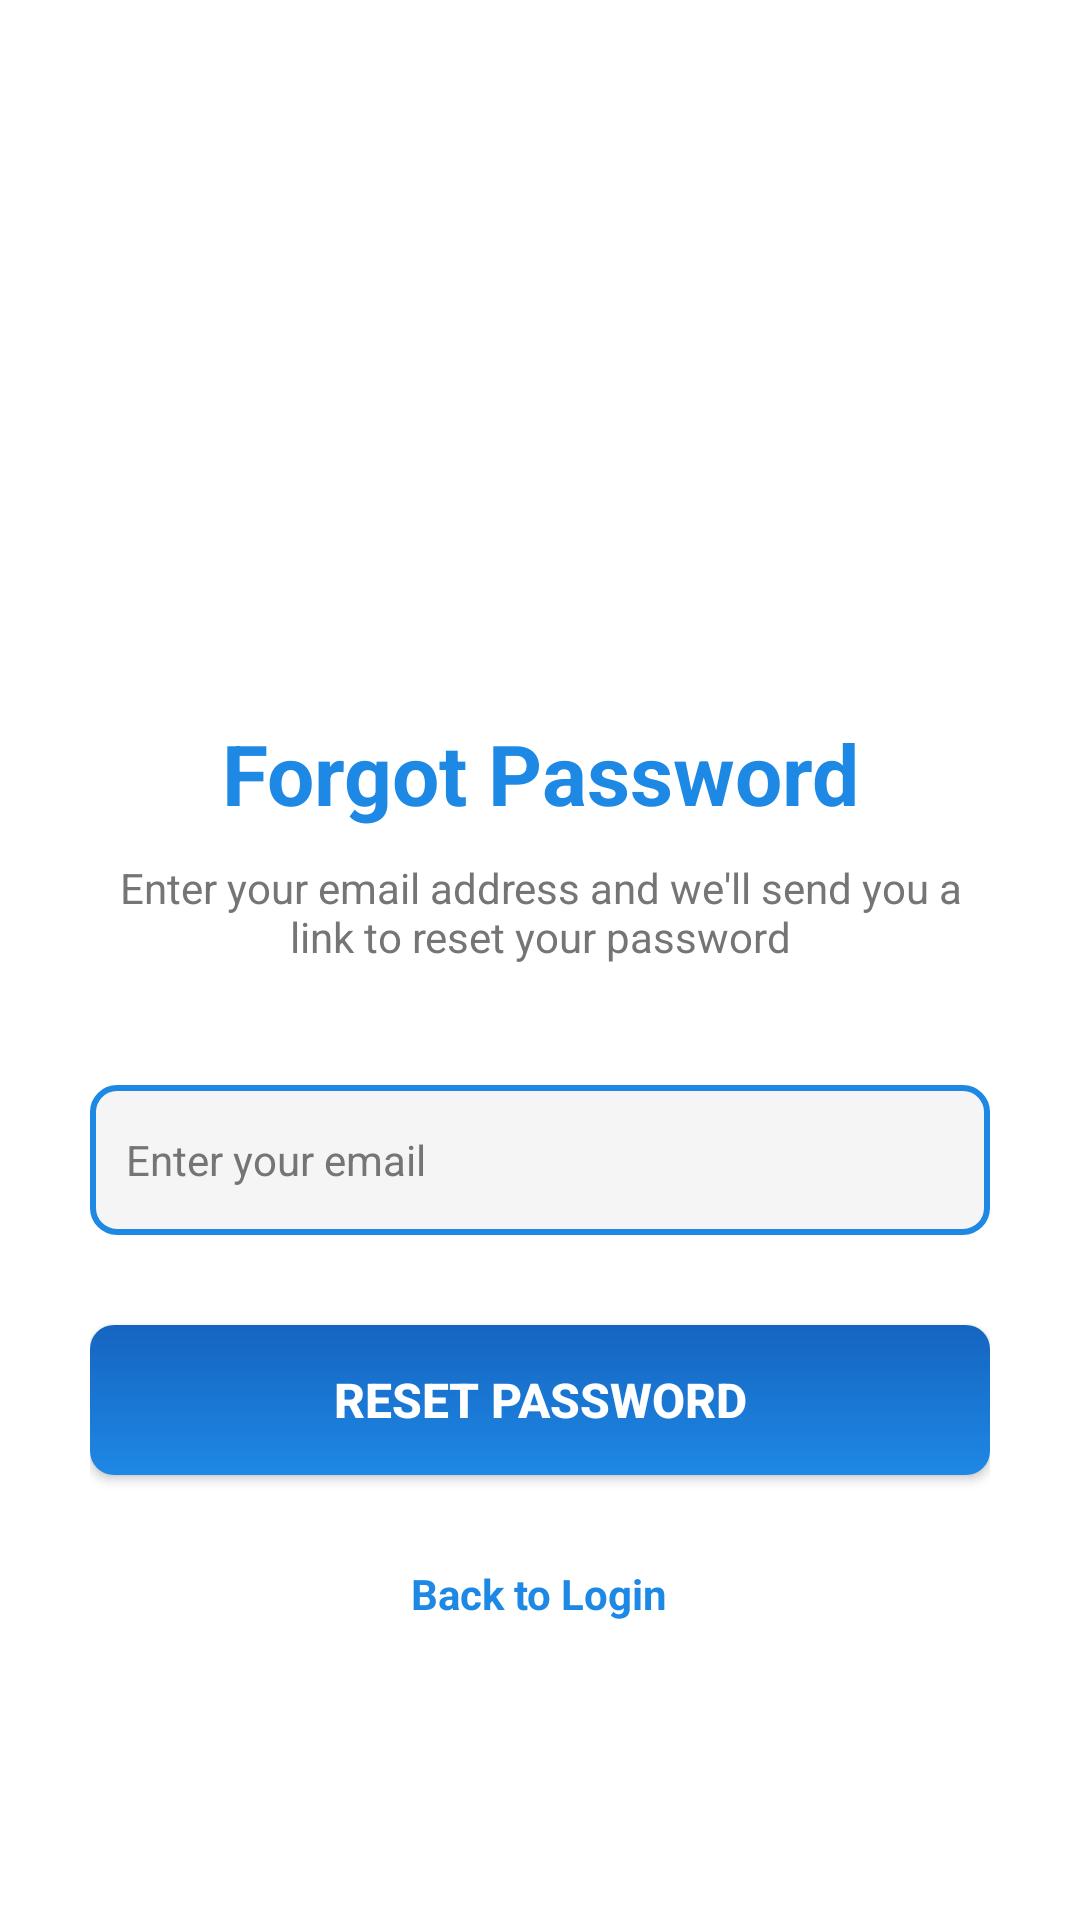

Produce the Android XML layout that renders to this screen, including the resource entries it uses.
<!-- AndroidManifest.xml: activity theme Theme.Dental -->
<!-- res/layout/activity_forgot_password.xml -->
<?xml version="1.0" encoding="utf-8"?>
<ScrollView xmlns:android="http://schemas.android.com/apk/res/android"
    android:layout_width="match_parent"
    android:layout_height="match_parent"
    android:background="@color/white"
    android:fillViewport="true">

    <LinearLayout
        android:layout_width="match_parent"
        android:layout_height="wrap_content"
        android:orientation="vertical"
        android:gravity="center"
        android:padding="30dp">

        
        <ImageView
            android:id="@+id/forgot_logo"
            android:layout_width="80dp"
            android:layout_height="80dp"
            android:layout_marginTop="40dp"
            android:layout_marginBottom="30dp"
            android:contentDescription="@string/app_name"
            android:src="@mipmap/ic_launcher_round"
            android:scaleType="centerInside" />

        
        <TextView
            android:layout_width="wrap_content"
            android:layout_height="wrap_content"
            android:text="@string/forgot_password_title"
            android:textSize="28sp"
            android:textStyle="bold"
            android:textColor="@color/primary_dental_blue"
            android:layout_marginBottom="10dp"
            android:gravity="center" />

        
        <TextView
            android:layout_width="match_parent"
            android:layout_height="wrap_content"
            android:text="@string/forgot_password_desc"
            android:textSize="14sp"
            android:textColor="@color/dental_gray"
            android:layout_marginBottom="40dp"
            android:gravity="center" />

        
        <EditText
            android:id="@+id/forgot_email_input"
            android:layout_width="match_parent"
            android:layout_height="50dp"
            android:hint="@string/email_hint"
            android:inputType="textEmailAddress"
            android:padding="12dp"
            android:background="@drawable/login_input_bg"
            android:textColor="@color/black"
            android:textColorHint="@color/dental_gray"
            android:layout_marginBottom="30dp"
            android:textSize="14sp" />

        
        <Button
            android:id="@+id/reset_button"
            android:layout_width="match_parent"
            android:layout_height="50dp"
            android:text="@string/reset_password_button"
            android:textSize="16sp"
            android:textStyle="bold"
            android:textColor="@color/white"
            android:background="@drawable/login_button_bg"
            android:layout_marginBottom="20dp"
            android:elevation="4dp" />

        
        <ProgressBar
            android:id="@+id/forgot_progress"
            android:layout_width="wrap_content"
            android:layout_height="wrap_content"
            android:visibility="gone"
            android:layout_marginBottom="20dp" />

        
        <TextView
            android:id="@+id/back_to_login"
            android:layout_width="wrap_content"
            android:layout_height="wrap_content"
            android:text="@string/back_to_login"
            android:textSize="14sp"
            android:textColor="@color/primary_dental_blue"
            android:textStyle="bold"
            android:gravity="center"
            android:padding="10dp" />

    </LinearLayout>
</ScrollView>
<!-- resources referenced by this layout -->
<resources>
  <color name="black">#FF000000</color>
  <color name="dental_gray">#FF757575</color>
  <color name="primary_dental_blue">#FF1E88E5</color>
  <color name="white">#FFFFFFFF</color>
  <!-- drawable login_button_bg (drawable) -->
  <?xml version="1.0" encoding="utf-8"?>
  <shape xmlns:android="http://schemas.android.com/apk/res/android"
      android:shape="rectangle">
      <corners android:radius="8dp" />
      <gradient
          android:type="linear"
          android:angle="90"
          android:startColor="@color/primary_dental_blue"
          android:endColor="@color/primary_dark_blue" />
  </shape>
  <!-- drawable login_input_bg (drawable) -->
  <?xml version="1.0" encoding="utf-8"?>
  <shape xmlns:android="http://schemas.android.com/apk/res/android"
      android:shape="rectangle">
      <corners android:radius="8dp" />
      <stroke
          android:width="2dp"
          android:color="@color/primary_dental_blue" />
      <solid android:color="#FFF5F5F5" />
  </shape>
  <string name="app_name">Dental</string>
  <string name="back_to_login">Back to Login</string>
  <string name="email_hint">Enter your email</string>
  <string name="forgot_password_desc">Enter your email address and we\'ll send you a link to reset your password</string>
  <string name="forgot_password_title">Forgot Password</string>
  <string name="reset_password_button">Reset Password</string>
  <style name="Theme.Dental" parent="Theme.MaterialComponents.Light.DarkActionBar">
          <item name="colorPrimary">@color/primary_dental_blue</item>
          <item name="colorPrimaryDark">@color/primary_dark_blue</item>
          <item name="colorAccent">@color/accent_dental_cyan</item>
          <item name="android:textColorPrimary">@color/white</item>
          <item name="actionBarStyle">@style/CustomActionBarStyle</item>
          <item name="android:windowBackground">@drawable/common_background</item>
      </style>
  <color name="primary_dark_blue">#FF1565C0</color>
  <color name="accent_dental_cyan">#FF00BCD4</color>
  <style name="CustomActionBarStyle" parent="Widget.AppCompat.ActionBar">
          <item name="background">@color/primary_dental_blue</item>
          <item name="titleTextStyle">@style/CustomActionBarTitleText</item>
      </style>
  <!-- drawable common_background (drawable) -->
  <?xml version="1.0" encoding="utf-8"?>
  <shape xmlns:android="http://schemas.android.com/apk/res/android"
      android:shape="rectangle">
      <gradient
          android:angle="135"
          android:startColor="#F5F7FA"
          android:endColor="#E8F0FE"
          android:type="linear" />
  </shape>
  <style name="CustomActionBarTitleText" parent="TextAppearance.AppCompat.Widget.ActionBar.Title">
          <item name="android:textColor">@color/white</item>
          <item name="android:textSize">20sp</item>
      </style>
</resources>
